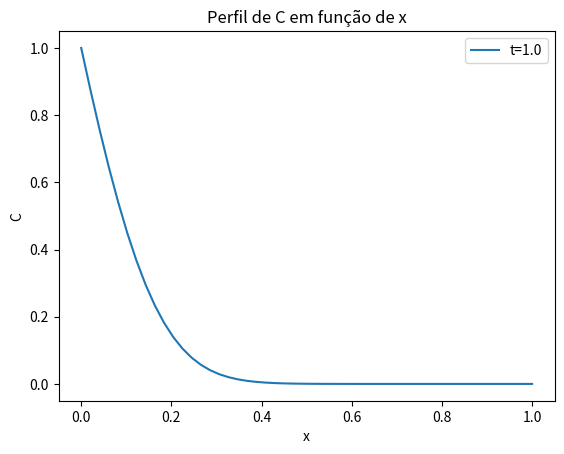

Write Python code to recreate this figure.
import numpy as np

import matplotlib.pyplot as plt

# Definindo parâmetros
Lx = 1.0  # comprimento do domínio
Nx = 50  # número de pontos no espaço
dx = Lx / (Nx - 1)  # passo no espaço
alpha = 0.01  # constante alpha
k = 0.1  # constante k
dt = 0.01  # passo no tempo
T = 1.0  # tempo total
Nt = int(T / dt)  # número de passos no tempo

# Condições de contorno
CE = 1.0  # valor de C em x = 0

# Inicializando a matriz de coeficientes e o vetor de solução
A = np.zeros((Nx, Nx))
C = np.zeros(Nx)

# Preenchendo a matriz de coeficientes A
for i in range(1, Nx-1):
    A[i, i-1] = -alpha / dx**2
    A[i, i] = 1 / dt + 2 * alpha / dx**2 + k
    A[i, i+1] = -alpha / dx**2

# Condições de contorno
A[0, 0] = 1.0
A[-1, -1] = 1.0
A[-1, -2] = -1.0

# Inicializando a solução
C[0] = CE

# Loop no tempo
for n in range(Nt):
    # Vetor de termos independentes
    b = C / dt
    b[0] = CE
    b[-1] = 0.0

    # Resolvendo o sistema linear
    C = np.linalg.solve(A, b)

# Plotando o resultado
x = np.linspace(0, Lx, Nx)
plt.plot(x, C, label=f't={T}')
plt.xlabel('x')
plt.ylabel('C')
plt.title('Perfil de C em função de x')
plt.legend()
plt.show()